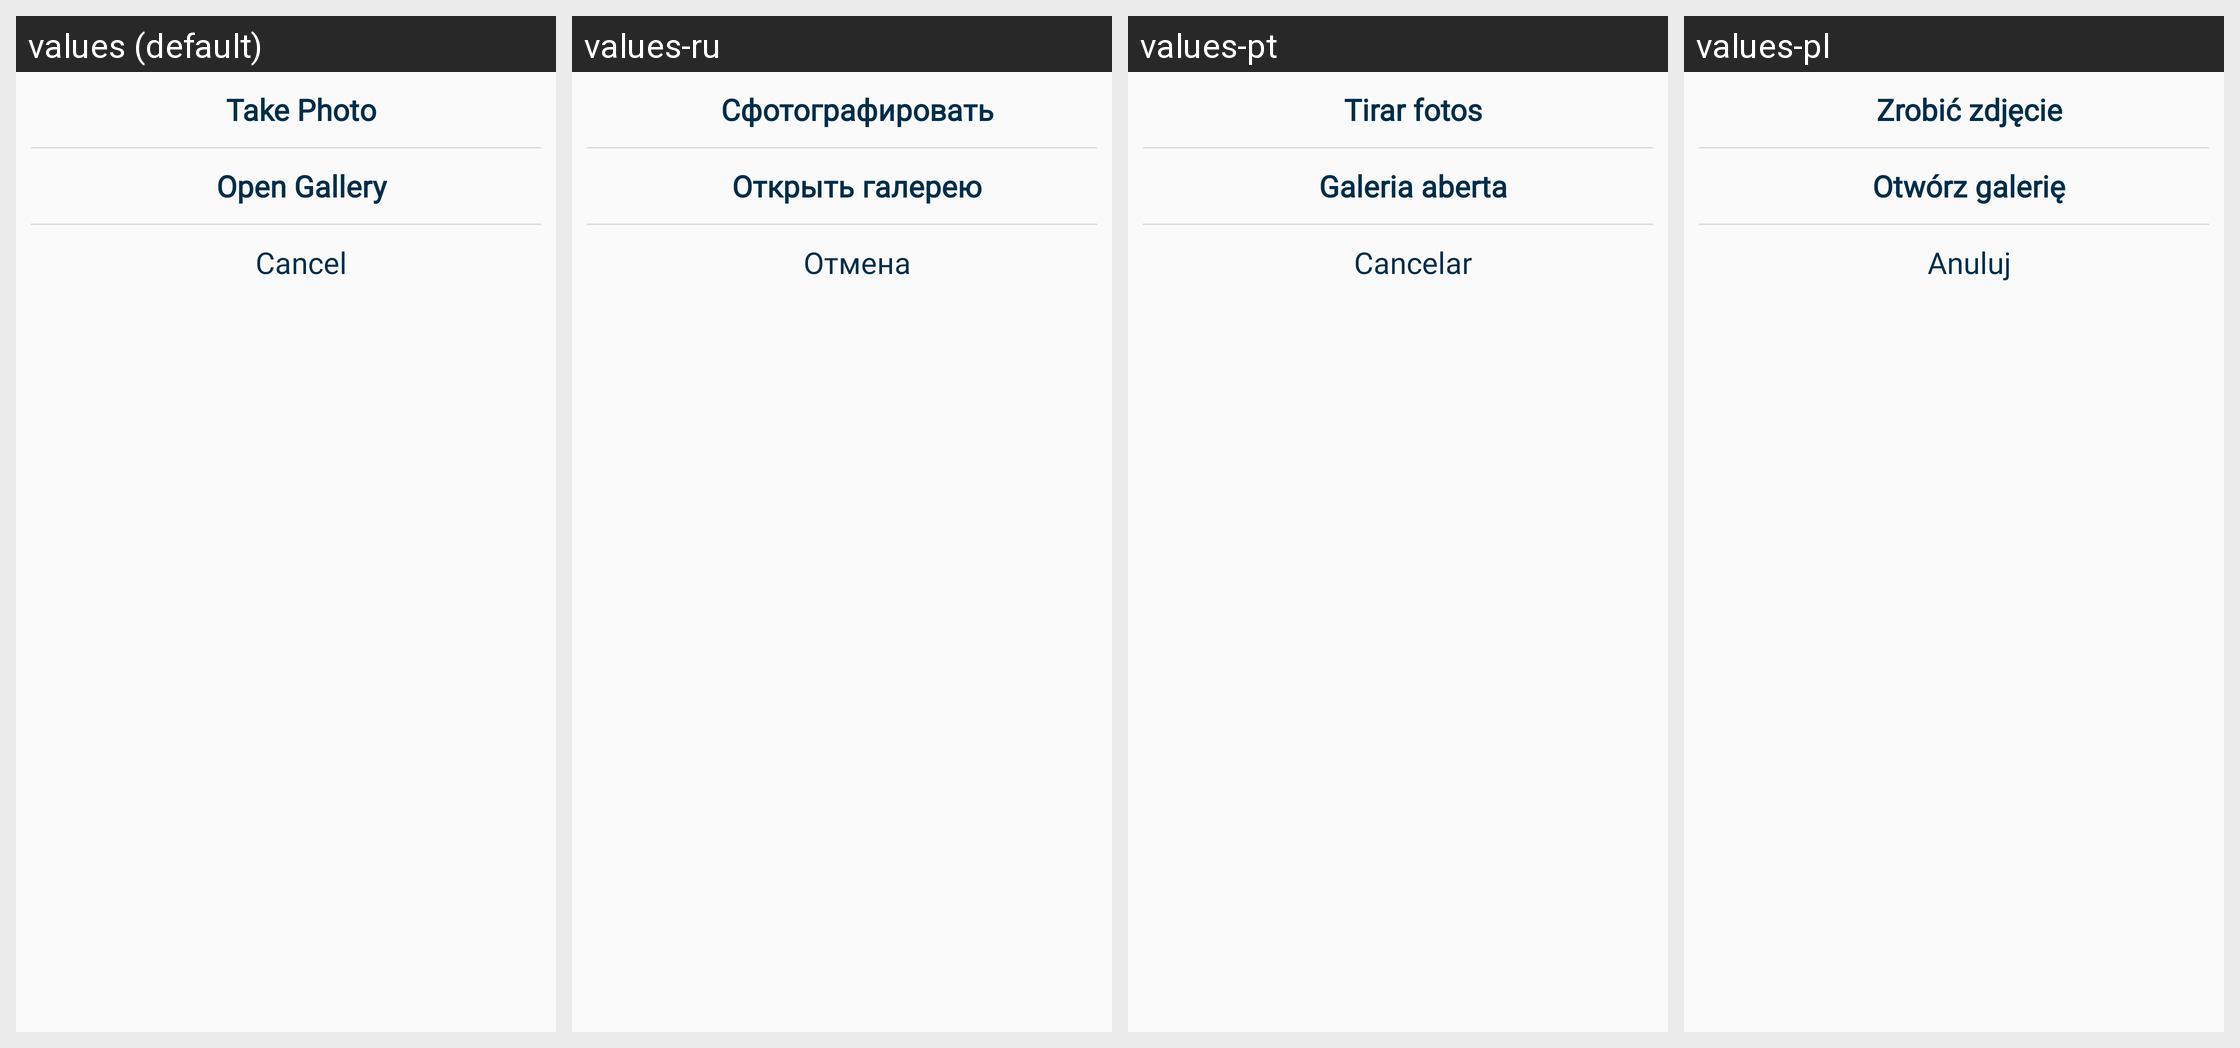

Here is an Android app screen in its default locale and in the app's own translations. Write out the translated-string differences for the strings that appear on this screen.
Android screen res/layout/image_sel_lay.xml rendered under 4 locales, left to right: values (default), values-ru, values-pt, values-pl. Device: Nexus 5 (rendered at 1080×1920; each locale shown at half size, 540×960, under a caption strip naming it); theme AppTheme.
Strings drawn on this screen, with the default value and each locale's value (text and hints the layout hard-codes, and strings that could not be matched under every locale, appear in the picture but are not listed):

take_photo
  values: Take Photo
  values-ru: Сфотографировать
  values-pt: Tirar fotos
  values-pl: Zrobić zdjęcie

open_gallery
  values: Open Gallery
  values-ru: Открыть галерею
  values-pt: Galeria aberta
  values-pl: Otwórz galerię

cancel
  values: Cancel
  values-ru: Отмена
  values-pt: Cancelar
  values-pl: Anuluj
